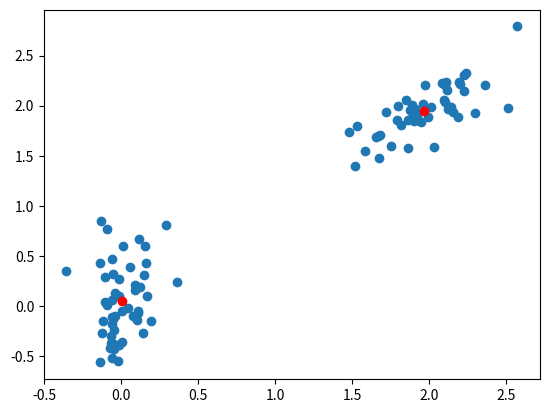

Write Python code to recreate this figure. (Note: this script raises an exception after producing the figure.)
# ---
# jupyter:
#   jupytext:
#     formats: ipynb,py:percent
#     text_representation:
#       extension: .py
#       format_name: percent
#       format_version: '1.3'
#       jupytext_version: 1.7.1
# ---

# %%

# %%

import itertools

import matplotlib.pyplot as plt
import numpy as np
from scipy.cluster.vq import kmeans, whiten

# %%

# Create 50 datapoints in two clusters a and b

# %matplotlib inline

features = np.array(
    [
        [1.9, 2.3],
        [1.5, 2.5],
        [0.8, 0.6],
        [0.4, 1.8],
        [0.1, 0.1],
        [0.2, 1.8],
        [2.0, 0.5],
        [0.3, 1.5],
        [1.0, 1.0],
    ]
)

whitened = whiten(features)
book = np.array((whitened[0], whitened[2]))

kmeans(whitened, book)

pts = 50
a = np.random.multivariate_normal([0, 0], [[4, 1], [1, 4]], size=pts)
b = np.random.multivariate_normal([30, 10], [[10, 2], [2, 1]], size=pts)
features = np.concatenate((a, b))

# Whiten data
whitened = whiten(features)

# Find 2 clusters in the data
codebook, distortion = kmeans(whitened, 2)

# Plot whitened data and cluster centers in red
plt.scatter(whitened[:, 0], whitened[:, 1])
plt.scatter(codebook[:, 0], codebook[:, 1], c="r")
plt.show()

# %%


def main():
    np.random.seed(1977)
    numvars, numdata = 4, 10
    data = 10 * np.random.random((numvars, numdata))  # pylint: disable=no-member
    fig = scatterplot_matrix(
        data,
        ["mpg", "disp", "drat", "wt"],
        linestyle="none",
        marker="o",
        color="black",
        mfc="none",
    )
    fig.suptitle("Simple Scatterplot Matrix")
    plt.show()


def scatterplot_matrix(data, names, **kwargs):
    """Plots a scatterplot matrix of subplots.  Each row of "data" is plotted
    against other rows, resulting in a nrows by nrows grid of subplots with the
    diagonal subplots labeled with "names".  Additional keyword arguments are
    passed on to matplotlib's "plot" command. Returns the matplotlib figure
    object containg the subplot grid."""
    numvars, _ = data.shape
    fig, axes = plt.subplots(nrows=numvars, ncols=numvars, figsize=(8, 8))
    fig.subplots_adjust(hspace=0.05, wspace=0.05)

    for ax in axes.flat:
        # Hide all ticks and labels
        ax.xaxis.set_visible(False)
        ax.yaxis.set_visible(False)

        # Set up ticks only on one side for the "edge" subplots...
        if ax.is_first_col():
            ax.yaxis.set_ticks_position("left")
        if ax.is_last_col():
            ax.yaxis.set_ticks_position("right")
        if ax.is_first_row():
            ax.xaxis.set_ticks_position("top")
        if ax.is_last_row():
            ax.xaxis.set_ticks_position("bottom")

    # Plot the data.
    for i, j in zip(*np.triu_indices_from(axes, k=1)):
        for x, y in [(i, j), (j, i)]:
            axes[x, y].plot(data[x], data[y], **kwargs)

    # Label the diagonal subplots...
    for i, label in enumerate(names):
        axes[i, i].annotate(label, (0.5, 0.5), xycoords="axes fraction", ha="center", va="center")

    # Turn on the proper x or y axes ticks.
    for i, j in zip(range(numvars), itertools.cycle((-1, 0))):
        axes[j, i].xaxis.set_visible(True)
        axes[i, j].yaxis.set_visible(True)

    return fig


main()
